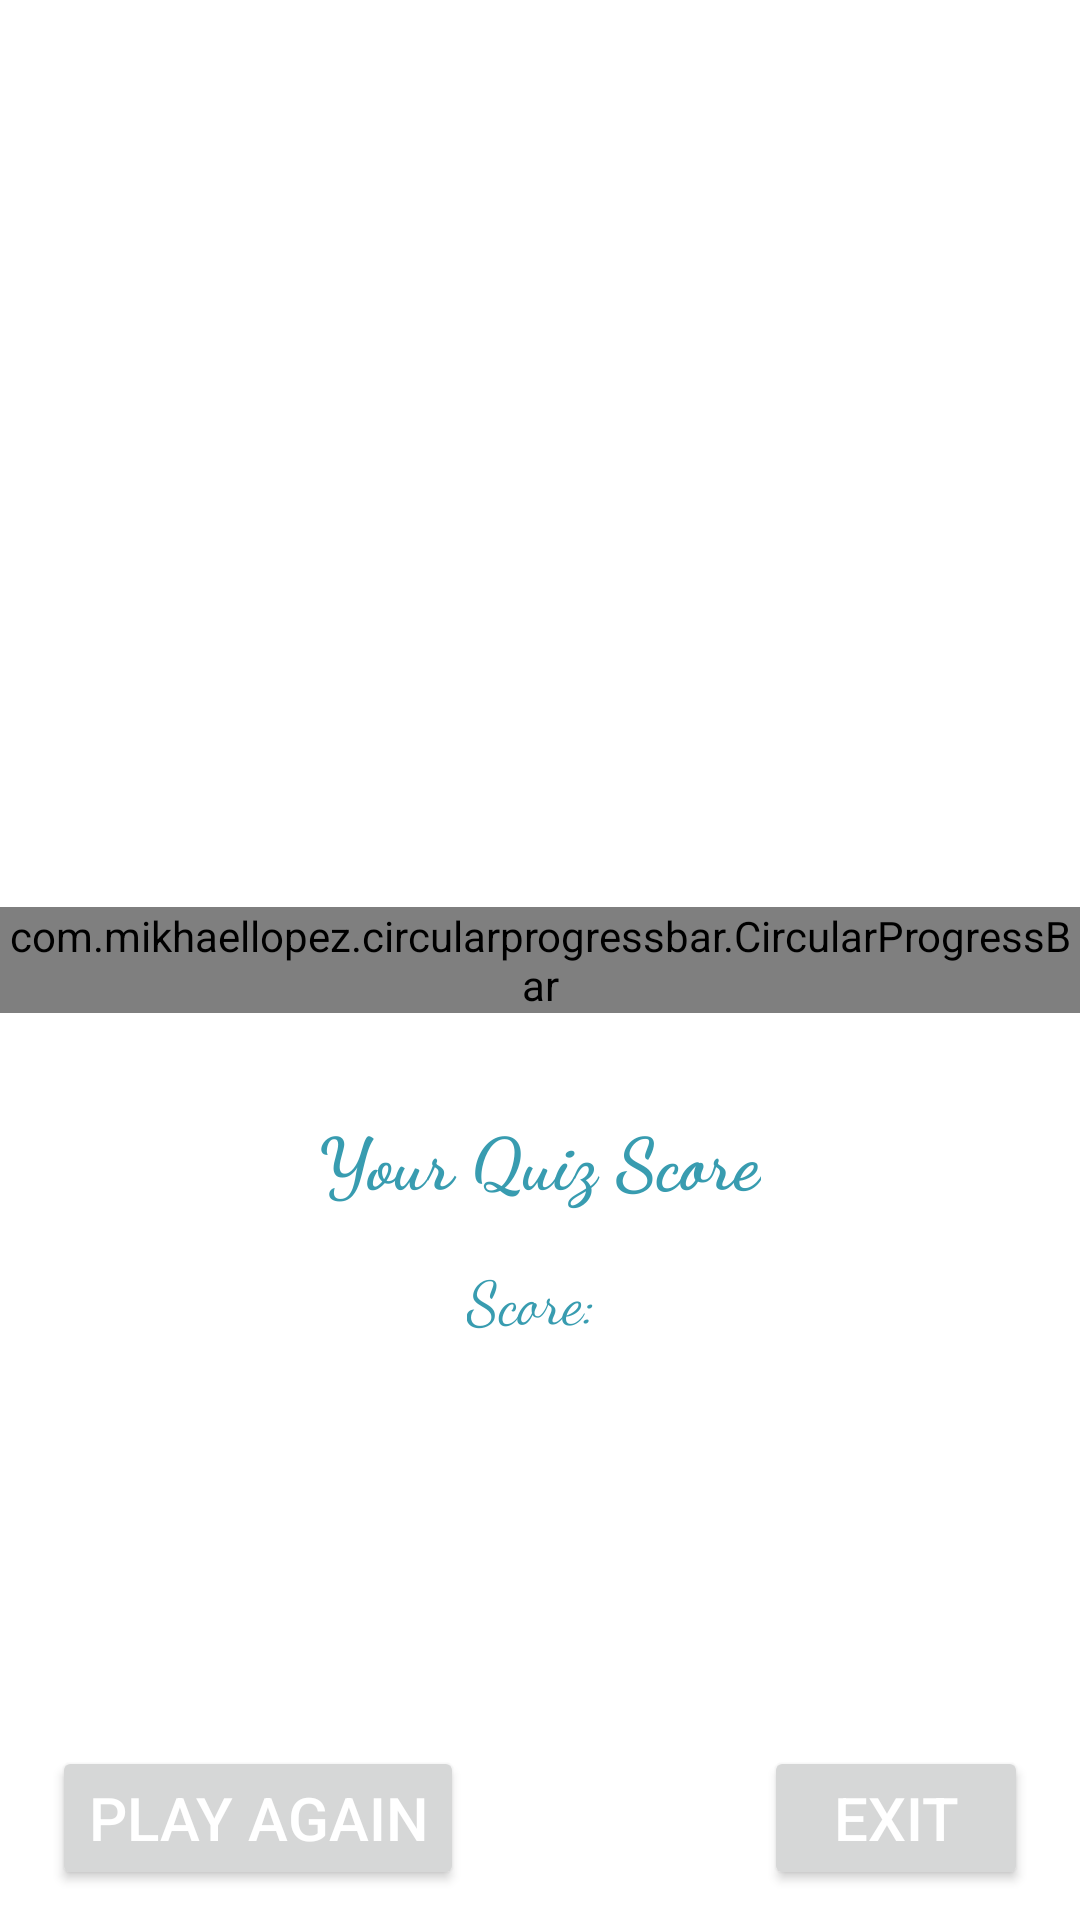

Reconstruct the res/layout file that produces this screen, plus the resources it refers to.
<!-- AndroidManifest.xml: application theme Theme.QuizApp_GHAZI -->
<!-- res/layout/activity_score.xml -->
<?xml version="1.0" encoding="utf-8"?>
<RelativeLayout xmlns:android="http://schemas.android.com/apk/res/android"
    xmlns:app="http://schemas.android.com/apk/res-auto"
    android:layout_width="match_parent"
    android:layout_height="match_parent"
    android:background="@android:color/white">


    <com.mikhaellopez.circularprogressbar.CircularProgressBar
        android:id="@+id/circularProgressBar"
        android:layout_width="wrap_content"
        android:layout_height="wrap_content"
        android:layout_centerInParent="true"
        app:cpb_background_progressbar_color="#b6bbd8"
        app:cpb_background_progressbar_width="5dp"
        app:cpb_progress_direction="to_right"
        app:cpb_progressbar_color="#fcbb65"
        app:cpb_progressbar_width="10dp"
        app:cpb_round_border="false"
        app:layout_constraintEnd_toEndOf="parent"
        app:layout_constraintStart_toStartOf="parent"
        app:layout_constraintTop_toTopOf="parent" />

    <TextView
        android:id="@+id/tvScoreTitle"
        android:layout_width="wrap_content"
        android:layout_height="wrap_content"
        android:layout_below="@id/circularProgressBar"
        android:layout_centerHorizontal="true"
        android:layout_marginTop="32dp"
        android:fontFamily="cursive"
        android:text="Your Quiz Score"
        android:textColor="#389cb0"
        android:textSize="24sp"
        android:textStyle="bold" />

    <TextView
        android:id="@+id/tvScore"
        android:layout_width="wrap_content"
        android:layout_height="wrap_content"
        android:layout_below="@id/tvScoreTitle"
        android:layout_centerHorizontal="true"
        android:layout_marginTop="16dp"
        android:fontFamily="cursive"
        android:text="Score: "
        android:textColor="#389cb0"
        android:textSize="20sp" />

    
    <LinearLayout
        android:layout_width="match_parent"
        android:layout_height="wrap_content"
        android:layout_alignParentBottom="true"
        android:gravity="center_horizontal"
        android:orientation="horizontal"
        android:layout_marginBottom="10dp">

        <Button
            android:id="@+id/bPlayAgain"
            android:layout_width="wrap_content"
            android:layout_height="wrap_content"
            android:layout_marginRight="70dp"
            android:text="Play Again"
            android:textColor="@color/white"
            android:textSize="20sp" />

        <Button
            android:id="@+id/btnLogout"
            android:layout_width="wrap_content"
            android:layout_height="wrap_content"
            android:layout_marginLeft="30dp"
            android:text="Exit"
            android:textColor="@color/white"
            android:textSize="20sp" />
    </LinearLayout>
</RelativeLayout>
<!-- resources referenced by this layout -->
<resources>
  <style name="Theme.QuizApp_GHAZI" parent="Base.Theme.QuizApp_GHAZI" />
  <style name="Base.Theme.QuizApp_GHAZI" parent="Theme.Material3.DayNight.NoActionBar">
          
          
      </style>
  <!-- not gathered from this repository: default colours our renderer supplied (Android Studio template values) -->
  <color name="white">#FFFFFFFF</color>
</resources>
